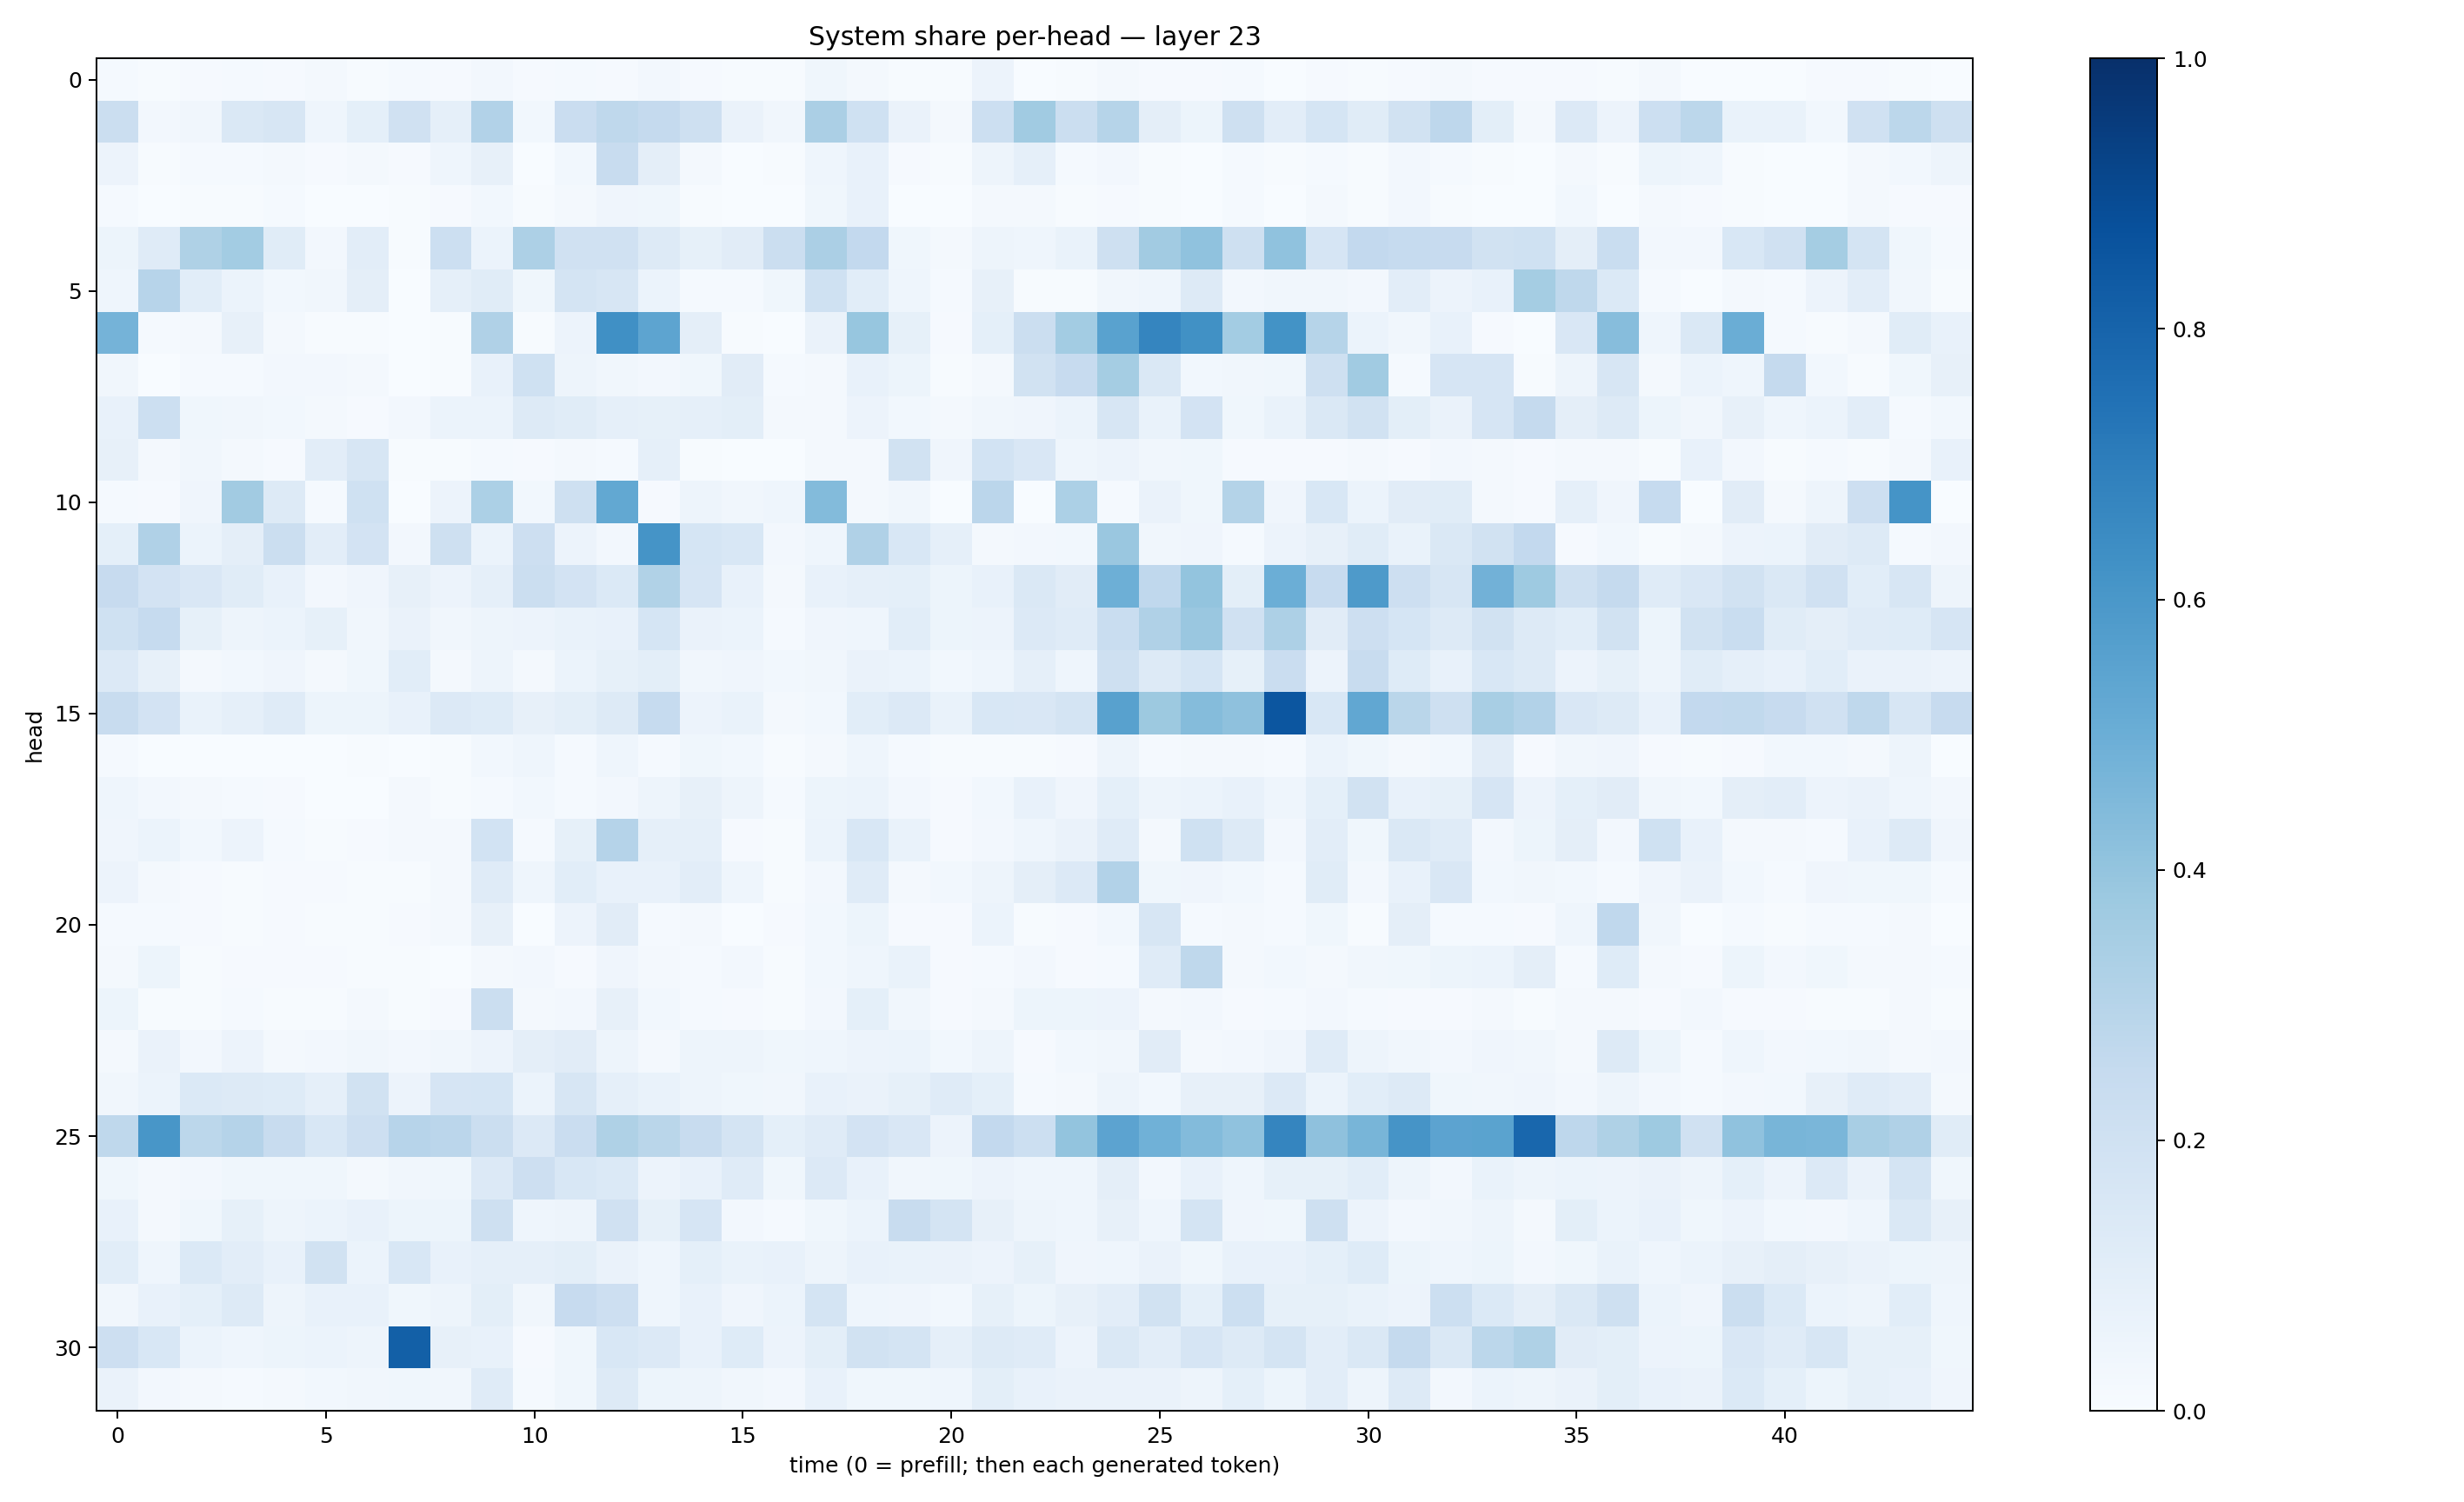

The table this chart was drawn from, first rows:
0.012948965, 0.0070784334, 0.010611292, 0.013962846, 0.008991047, 0.015894959, 0.005145566, 0.0128241265, 0.008647221, 0.024534695, 0.011063537, 0.013365967, 0.010101649, 0.026260983, 0.011440267, 0.0066571357, 0.006051377, 0.03555379, 0.022365343, 0.0070072366, 0.007435533, 0.058156244, 0.0027781134, 0.0057735494
0.2196, 0.02683, 0.03449, 0.1466, 0.1588, 0.04603, 0.09112, 0.1985, 0.08731, 0.3121, 0.02858, 0.2284, 0.2703, 0.2522, 0.2075, 0.06623, 0.03468, 0.3356, 0.2024, 0.06451, 0.01822, 0.2154, 0.3663, 0.2238
0.05743, 0.006798, 0.0133, 0.01562, 0.01803, 0.01118, 0.019, 0.007864, 0.04354, 0.08113, 0.003034, 0.03006, 0.2417, 0.09518, 0.01914, 0.002519, 0.003914, 0.04627, 0.07749, 0.008222, 0.006343, 0.04874, 0.08797, 0.01261
0.01402, 0.003384, 0.006302, 0.004829, 0.01195, 0.003376, 0.003486, 0.003909, 0.01131, 0.02783, 0.005415, 0.02231, 0.04002, 0.03713, 0.007348, 0.00138, 0.003032, 0.03902, 0.07039, 0.001476, 0.001817, 0.01975, 0.02069, 0.006165
0.05282, 0.1176, 0.3221, 0.3588, 0.1149, 0.02561, 0.1023, 0.00473, 0.215, 0.05932, 0.3248, 0.1964, 0.1968, 0.1315, 0.0857, 0.1111, 0.2263, 0.3351, 0.2586, 0.03539, 0.0158, 0.04779, 0.04587, 0.06964
0.04411, 0.2941, 0.1077, 0.06072, 0.02868, 0.03211, 0.09748, 0.002365, 0.08841, 0.1136, 0.0354, 0.1769, 0.1615, 0.05863, 0.0136, 0.01352, 0.03592, 0.1996, 0.1089, 0.04461, 0.0144, 0.08176, 0.007162, 0.005755
0.4744, 0.01259, 0.02094, 0.07861, 0.01966, 0.004145, 0.007708, 0.00135, 0.006325, 0.32, 0.007224, 0.05511, 0.629, 0.5391, 0.09496, 0.006133, 0.00343, 0.06582, 0.3941, 0.08464, 0.01042, 0.09247, 0.2224, 0.3587
0.03313, 0.003834, 0.01291, 0.01246, 0.02452, 0.02348, 0.02157, 0.001992, 0.005565, 0.07196, 0.203, 0.04692, 0.03432, 0.02356, 0.03695, 0.1105, 0.01307, 0.01579, 0.07379, 0.05161, 0.006282, 0.01828, 0.1923, 0.2439
0.075, 0.2176, 0.03644, 0.0326, 0.0303, 0.02088, 0.009876, 0.0263, 0.05998, 0.05936, 0.1321, 0.1147, 0.08858, 0.08488, 0.08614, 0.09902, 0.01885, 0.02039, 0.05751, 0.02971, 0.01678, 0.03146, 0.04232, 0.05929
0.08189, 0.02297, 0.03446, 0.01754, 0.01008, 0.1032, 0.1638, 0.007699, 0.006292, 0.0143, 0.008781, 0.02051, 0.01265, 0.08776, 0.007551, 0.003501, 0.002227, 0.01988, 0.0193, 0.1939, 0.04223, 0.1868, 0.1499, 0.04685
0.01358, 0.009939, 0.04078, 0.3624, 0.1305, 0.01491, 0.2005, 0.001967, 0.05512, 0.3304, 0.02845, 0.2084, 0.525, 0.009149, 0.04955, 0.03276, 0.04354, 0.4386, 0.01691, 0.03468, 0.003283, 0.2849, 0.002928, 0.3287
0.09062, 0.3177, 0.05878, 0.09552, 0.2266, 0.1051, 0.1819, 0.02447, 0.2068, 0.05974, 0.2125, 0.05511, 0.02727, 0.6146, 0.171, 0.1555, 0.02363, 0.04537, 0.3178, 0.1529, 0.08907, 0.0227, 0.02563, 0.03121
0.244, 0.1825, 0.1502, 0.115, 0.07645, 0.02612, 0.04162, 0.08201, 0.05631, 0.08686, 0.2245, 0.181, 0.1399, 0.3156, 0.1647, 0.07305, 0.01873, 0.07688, 0.08621, 0.09157, 0.05241, 0.07623, 0.1432, 0.113
0.2002, 0.2479, 0.08354, 0.04769, 0.05951, 0.08411, 0.03446, 0.06304, 0.03145, 0.04934, 0.05608, 0.06915, 0.07527, 0.1703, 0.0655, 0.06085, 0.01498, 0.04127, 0.04357, 0.1069, 0.05385, 0.05703, 0.134, 0.1205
0.1356, 0.08106, 0.02243, 0.02868, 0.03919, 0.02055, 0.03718, 0.1081, 0.0222, 0.04744, 0.02292, 0.05948, 0.08451, 0.1005, 0.03267, 0.03917, 0.03115, 0.03464, 0.06494, 0.0612, 0.02896, 0.04331, 0.08948, 0.04314
0.2381, 0.1825, 0.07017, 0.08901, 0.119, 0.05147, 0.0509, 0.075, 0.1366, 0.1222, 0.07881, 0.09974, 0.1322, 0.2477, 0.05534, 0.06866, 0.02338, 0.02883, 0.1074, 0.1358, 0.069, 0.153, 0.1509, 0.1749
0.01354, 0.002445, 0.00331, 0.003025, 0.001642, 0.00388, 0.005886, 0.002912, 0.00475, 0.02787, 0.0431, 0.0156, 0.04449, 0.01243, 0.03813, 0.02788, 0.004371, 0.02051, 0.04357, 0.01347, 0.00412, 0.00627, 0.005459, 0.01116
0.04438, 0.02513, 0.01637, 0.01355, 0.00893, 0.002962, 0.003048, 0.02044, 0.007787, 0.01367, 0.03032, 0.01331, 0.02692, 0.04912, 0.07845, 0.04921, 0.01312, 0.05267, 0.06089, 0.02456, 0.008464, 0.02979, 0.07803, 0.04232
0.04207, 0.06186, 0.02798, 0.05831, 0.014, 0.00527, 0.01034, 0.01648, 0.02089, 0.185, 0.01455, 0.0853, 0.3044, 0.08737, 0.08983, 0.007895, 0.005615, 0.06122, 0.1543, 0.06675, 0.01039, 0.02615, 0.04551, 0.06407
0.05821, 0.01575, 0.009819, 0.006245, 0.01113, 0.008982, 0.00775, 0.005468, 0.02335, 0.1182, 0.04515, 0.1078, 0.07073, 0.07749, 0.1038, 0.04383, 0.006147, 0.02683, 0.1192, 0.01783, 0.02941, 0.04768, 0.09561, 0.1344
0.01308, 0.01232, 0.008272, 0.00656, 0.01009, 0.007381, 0.007433, 0.009722, 0.01575, 0.0809, 0.003543, 0.05803, 0.1095, 0.01234, 0.01673, 0.001792, 0.009699, 0.02905, 0.05401, 0.009508, 0.01079, 0.05923, 0.005067, 0.008734
0.02167, 0.05307, 0.006857, 0.00828, 0.009357, 0.007838, 0.005592, 0.004984, 0.003323, 0.01646, 0.02369, 0.01138, 0.04166, 0.01708, 0.01302, 0.02653, 0.007459, 0.02978, 0.04615, 0.06645, 0.01019, 0.01254, 0.02355, 0.008849
0.05161, 0.006901, 0.005534, 0.01365, 0.005905, 0.006947, 0.01616, 0.005521, 0.01031, 0.2217, 0.01576, 0.02601, 0.08151, 0.031, 0.01425, 0.008201, 0.004621, 0.02599, 0.0931, 0.03142, 0.007946, 0.02302, 0.05202, 0.05359
0.02224, 0.06469, 0.02604, 0.05531, 0.02045, 0.02674, 0.03331, 0.02591, 0.03453, 0.05669, 0.09378, 0.1132, 0.04754, 0.01664, 0.04793, 0.04733, 0.03674, 0.04532, 0.05737, 0.06246, 0.03067, 0.04705, 0.009347, 0.02902
0.03279, 0.06101, 0.1382, 0.1281, 0.122, 0.08615, 0.19, 0.05695, 0.165, 0.17, 0.06063, 0.1601, 0.08612, 0.06699, 0.0496, 0.03546, 0.03318, 0.07138, 0.06385, 0.08329, 0.1175, 0.09281, 0.01186, 0.01721
0.273, 0.6027, 0.2797, 0.3018, 0.2344, 0.1525, 0.2146, 0.2947, 0.2822, 0.2261, 0.1367, 0.2267, 0.3204, 0.2876, 0.2368, 0.179, 0.09345, 0.1177, 0.1825, 0.1509, 0.05539, 0.2603, 0.2169, 0.399
0.0387, 0.0217, 0.02647, 0.03713, 0.03588, 0.03661, 0.02036, 0.03195, 0.03556, 0.1358, 0.2132, 0.1534, 0.1381, 0.05748, 0.07427, 0.1191, 0.03826, 0.1366, 0.07684, 0.03156, 0.0362, 0.05811, 0.04298, 0.04357
0.07166, 0.02023, 0.03785, 0.08383, 0.0487, 0.05902, 0.07728, 0.05089, 0.05176, 0.206, 0.04624, 0.04962, 0.1969, 0.08406, 0.1676, 0.02704, 0.01223, 0.03902, 0.06093, 0.2372, 0.1782, 0.08189, 0.04725, 0.04502
0.1093, 0.04687, 0.137, 0.1025, 0.07252, 0.1906, 0.06006, 0.1543, 0.07677, 0.08834, 0.08951, 0.1002, 0.06491, 0.04583, 0.09196, 0.06734, 0.07464, 0.05026, 0.07263, 0.06855, 0.06619, 0.05549, 0.08441, 0.04001
0.03335, 0.07465, 0.0934, 0.1273, 0.05042, 0.07632, 0.07371, 0.03638, 0.05008, 0.09964, 0.033, 0.2431, 0.2131, 0.04494, 0.07804, 0.0417, 0.05919, 0.1733, 0.0435, 0.04096, 0.02937, 0.08266, 0.05244, 0.08116
0.2128, 0.1559, 0.05886, 0.04543, 0.05108, 0.06244, 0.05005, 0.816, 0.08113, 0.07083, 0.0094, 0.03672, 0.1549, 0.1334, 0.07701, 0.1243, 0.05494, 0.09999, 0.1879, 0.1772, 0.08766, 0.1256, 0.1198, 0.05781
0.06376, 0.02703, 0.02266, 0.01546, 0.02107, 0.03086, 0.03157, 0.03735, 0.03188, 0.1198, 0.01448, 0.03663, 0.1276, 0.05375, 0.05041, 0.03355, 0.02503, 0.07179, 0.03834, 0.03822, 0.04677, 0.09813, 0.07043, 0.06294
